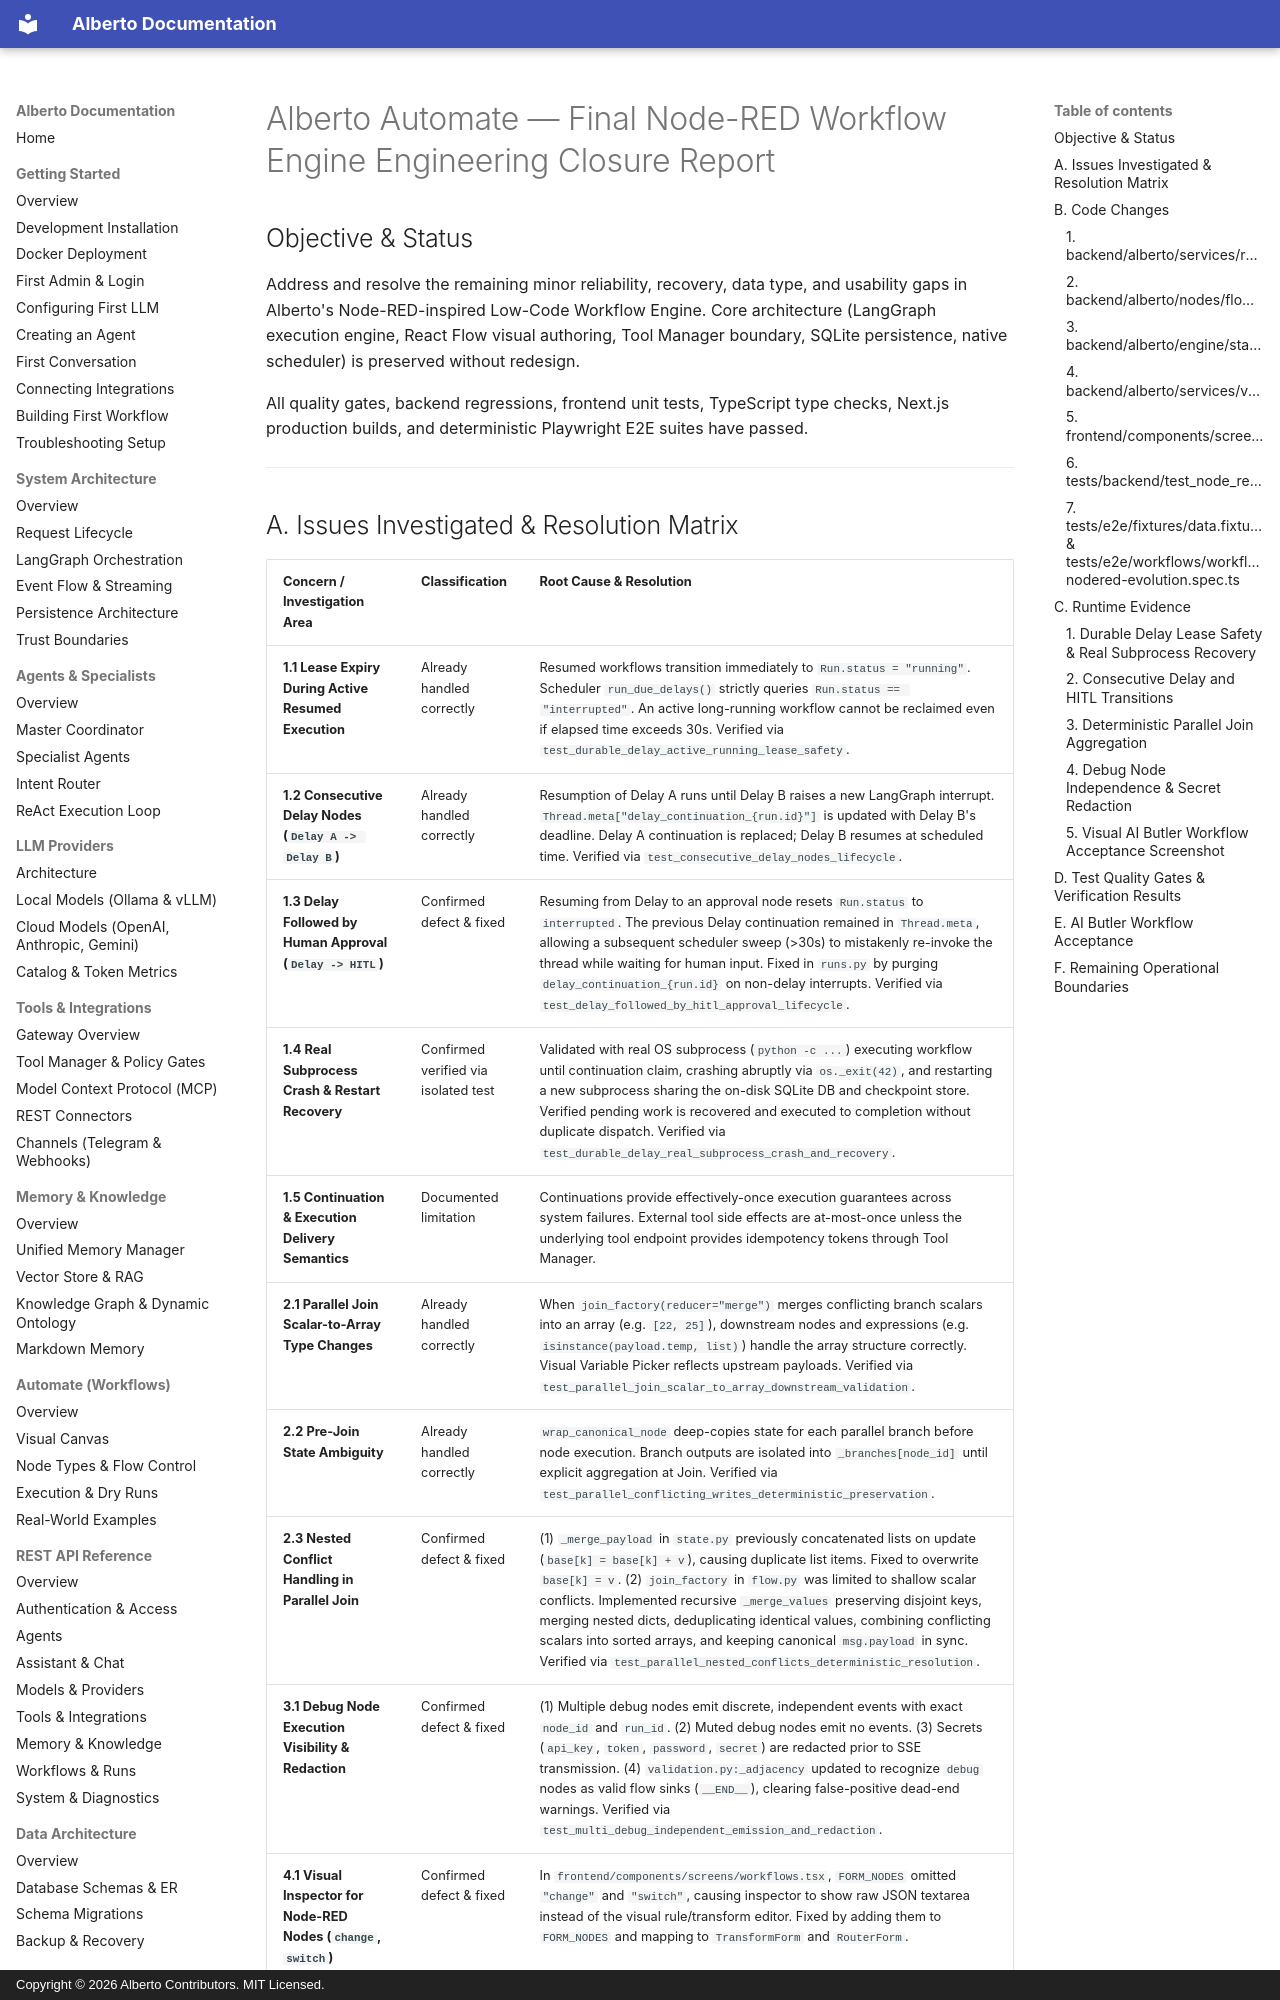

repository: oksbwn/ALBERTO-The-AI-Butler · page: reviews/ALBERTO_NODE_RED_EVOLUTION_REPORT/index.html · generator: mkdocs · copyright: Copyright © 2026 Alberto Contributors. MIT Licensed.

# Alberto Automate — Final Node-RED Workflow Engine Engineering Closure Report

## Objective & Status

Address and resolve the remaining minor reliability, recovery, data type, and usability gaps in Alberto's Node-RED-inspired Low-Code Workflow Engine. Core architecture (LangGraph execution engine, React Flow visual authoring, Tool Manager boundary, SQLite persistence, native scheduler) is preserved without redesign.

All quality gates, backend regressions, frontend unit tests, TypeScript type checks, Next.js production builds, and deterministic Playwright E2E suites have passed.

---
